pico-8 play session: hold ← + tap ❎

[t = 4 s] hold ← ~4s, tap ❎ ~7×
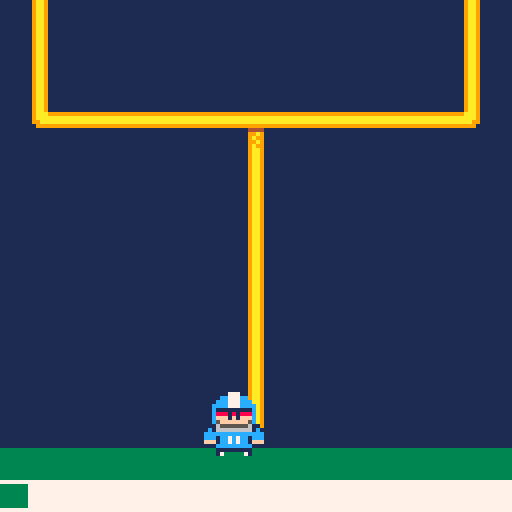

pico-8 cartridge
version 16
__lua__
phase1 = true
pause = false
phase2 = false

kick_lvl = 2
last_pressed = 1

timer = 0
timer_int = 50
dif = 1
dif_color = 3
jump_height = 0

wait_time = rnd(100) + 100

player = {}
player.x = 56
player.y = 98
player.width = 16
player.sprite = 12
player.speed = 1
player.yacc = 5
player.jumping = false

ball = {}
ball.x = rnd(96) + 16
ball.y = 108
ball.width = 8
ball.sprite = 16
ball.speed = 4

-----------------------
-- update  functions --
-----------------------

function _update()
 if timer >= wait_time then
 --if btn(3) then
 	change_phase()
 end
 
	if phase1 == true then
 	timer += 1
 	inc_crowd()
 	dec_crowd()
 	change_dif()
 	control_player()
 	
 elseif pause == true then
 	timer += 1
 	if timer >= 4 then
 		phase2 = true
 		pause = false
 	end
	
 elseif phase2 == true then
 	control_player()
 	update_ball()
 	
 elseif phase_lose == true then
 	
	end
end

-- phase 1

-- increase crowd level
function inc_crowd()
	if kick_lvl < 128 then
 	if btnp(4) and last_pressed == 0 then
 		
 		if dif < 3 then
 			kick_lvl += 2
 		elseif dif >= 3 then 
 			kick_lvl += 1
 		end
 			
 		last_pressed = 1
 	elseif btnp(5) and last_pressed == 1 then
 		kick_lvl += 1
 		last_pressed = 0
 	end
 end
end

-- decrease crowd level
function dec_crowd()
	if timer % timer_int == 0 and timer > 2 then
		kick_lvl -= 1
	end
end

-- change difficulty
function change_dif()

	if kick_lvl > 0 and kick_lvl <= 25 then
		timer_int = 50
		dif = 1
		dif_color = 3
	elseif kick_lvl > 25 and kick_lvl <= 50 then
		timer_int = 35
		dif = 2
		dif_color = 11
	elseif kick_lvl > 50 and kick_lvl <= 75 then
		timer_int = 25
		dif = 3
		dif_color = 10
	elseif kick_lvl > 75 and kick_lvl <= 100 then
		timer_int = 20
		dif = 4
		dif_color = 9
	elseif kick_lvl > 100 and kick_lvl <= 125 then
		timer_int = 15
		dif = 5
		dif_color = 8
	end
end

-- inbetween
function change_phase()
	phase1 = false
 pause = true
 timer = 0
 
 if dif == 1 then
 	player.speed = 0.5
 	ball.speed = 5
 	jump_height = 4
 	
 elseif dif == 2 then
 	player.speed = 1
 	ball.speed = 4
 	jump_height = 6
		
 elseif dif == 3 then
 	player.speed = 2
 	ball.speed = 4
 	jump_height = 7
 	
 elseif dif == 4 then
 	player.speed = 2
 	ball.speed = 2
 	jump_height = 8
 	
 elseif dif == 5 then
 	player.speed = 3
 	ball.speed = 1
 	jump_height = 9
 	
 end
end

-- phase 2

function control_player()

	if player.y >= 98 then
		player.yacc = 0
		player.y = 98
		player.jumping = false
	end
	
	if btn(0) and player.x > 0 then
		player.x -= player.speed
	elseif btn(1) and player.x + player.width + 1 < 128 then
		player.x += player.speed
	end
	if btn(2) and player.jumping == false then
		player.jumping = true
		player.yacc = -jump_height
	end
	
	
	player.y += player.yacc
	player.yacc += 0.5
	
	
end

function update_ball()
	ball.y -= ball.speed
	if ball.speed > 1 then
		ball.speed -= 0.1
	end
	
	-- collide with goal
	if ball.y <= 20 then
		phase_lose = true
		phase2 = false
	end
	
	-- collide with player
	if ball.x <= player.x + player.width and ball.x + ball.width >= player.x and ball.y <= player.y + player.width and ball.y + ball.width >= player.y then
		phase_win = true
		phase2 = false
	end
end


	 

-----------------------
-- drawing functions --
-----------------------

function _draw()
	cls()

	mapdraw(0, 0, 0, 0, 16, 16)
	draw_kickbar(kick_lvl, dif_color)

	draw_player()
	
	if pause == true then
		draw_ball()
	elseif phase2 == true then
		draw_ball()
	elseif phase_lose == true then
		draw_ball()
		print("not blocked", 45,5,7) 
	elseif phase_win == true then
		draw_ball()
		print("blocked!", 50,5,7)
	end
end

function draw_kickbar(w, d)
	rectfill(0, 121, 0 + w, 126, d)
end

function draw_player()
	spr(player.sprite, player.x, player.y, 2, 2)
end

function draw_ball()
	spr(ball.sprite, ball.x, ball.y)
	end
__gfx__
000000009aa911119aa911111111111111119aa911119aa911111144441111111111119aa9111111111111117777777700000007770000003333333333333333
000000009aa911119aa911111111111111119aa911119aa911111199a91111111111119aa9111111111111117777777700000cc777cc00003333333333333333
007007009aa911119aa911111111111111119aa911119aa91111119a991111111111119aa911111111111111777777770000ccc777ccc0003333333333333333
000770009aa911119aa911111111111111119aa911119aa911111199a91111111111119aa91111111111111177777777000cccc777cccc003333333333333333
000770009aa911119aaa9999999999999999aaa911119aa91111119a991111111111119aa91111111111111177777777000c111111111c003333333333333333
007007009aa911119aaaaaaaaaaaaaaaaaaaaaa911119aa91111119aa91111111111119aa91111111111111177777777000c888181888c003333333333333333
000000009aa9111199aaaaaaaaaaaaaaaaaaaa9911119aa91111119aa91111111111119aa91111111111111177777777000cfff1f1fffc003333333333333333
000000009aa9111119999999999999999999999111119aa91111119aa91111111111119aa91111111111111177777777000c5fffffff5c003333333333333333
00004444000000000000000000000000000000000000000000000000000000000000000000000000000000000000000000116555555561103333333333333333
04444744000000000000000000000000000000000000000000000000000000000000000000000000000000000000000001c16666666661c13333333333333333
0444744400000000000000000000000000000000000000000000000000000000000000000000000000000000000000000ccccccccccccccc3333333333333333
4447444400000000000000000000000000000000000000000000000000000000000000000000000000000000000000000ccc1cc7c7cc1ccc3333333333333333
4474444400000000000000000000000000000000000000000000000000000000000000000000000000000000000000000fff1cc7c7cc1fff3333333333333333
4744444000000000000000000000000000000000000000000000000000000000000000000000000000000000000000000111ccccccccc1113333333333333333
44444400000000000000000000000000000000000000000000000000000000000000000000000000000000000000000000001111111110003333333333333333
44444000000000000000000000000000000000000000000000000000000000000000000000000000000000000000000000001700000710003333333333333333
__map__
0a010a0a0a0a0a0a0a0a0a0a0a0a050a00000000000000000000000000000000000000000000000000000000000000000000000000000000000000000000000000000000000000000000000000000000000000000000000000000000000000000000000000000000000000000000000000000000000000000000000000000000
0a010a0a0a0a0a0a0a0a0a0a0a0a050a00000000000000000000000000000000000000000000000000000000000000000000000000000000000000000000000000000000000000000000000000000000000000000000000000000000000000000000000000000000000000000000000000000000000000000000000000000000
0a010a0a0a0a0a0a0a0a0a0a0a0a050a00000000000000000000000000000000000000000000000000000000000000000000000000000000000000000000000000000000000000000000000000000000000000000000000000000000000000000000000000000000000000000000000000000000000000000000000000000000
0a02030303030303030303030303040a00000000000000000000000000000000000000000000000000000000000000000000000000000000000000000000000000000000000000000000000000000000000000000000000000000000000000000000000000000000000000000000000000000000000000000000000000000000
0a0a0a0a0a0a0a06070a0a0a0a0a0a0a00000000000000000000000000000000000000000000000000000000000000000000000000000000000000000000000000000000000000000000000000000000000000000000000000000000000000000000000000000000000000000000000000000000000000000000000000000000
0a0a0a0a0a0a0a08090a0a0a0a0a0a0a00000000000000000000000000000000000000000000000000000000000000000000000000000000000000000000000000000000000000000000000000000000000000000000000000000000000000000000000000000000000000000000000000000000000000000000000000000000
0a0a0a0a0a0a0a08090a0a0a0a0a0a0a00000000000000000000000000000000000000000000000000000000000000000000000000000000000000000000000000000000000000000000000000000000000000000000000000000000000000000000000000000000000000000000000000000000000000000000000000000000
0a0a0a0a0a0a0a08090a0a0a0a0a0a0a00000000000000000000000000000000000000000000000000000000000000000000000000000000000000000000000000000000000000000000000000000000000000000000000000000000000000000000000000000000000000000000000000000000000000000000000000000000
0a0a0a0a0a0a0a08090a0a0a0a0a0a0a00000000000000000000000000000000000000000000000000000000000000000000000000000000000000000000000000000000000000000000000000000000000000000000000000000000000000000000000000000000000000000000000000000000000000000000000000000000
0a0a0a0a0a0a0a08090a0a0a0a0a0a0a00000000000000000000000000000000000000000000000000000000000000000000000000000000000000000000000000000000000000000000000000000000000000000000000000000000000000000000000000000000000000000000000000000000000000000000000000000000
0a0a0a0a0a0a0a08090a0a0a0a0a0a0a00000000000000000000000000000000000000000000000000000000000000000000000000000000000000000000000000000000000000000000000000000000000000000000000000000000000000000000000000000000000000000000000000000000000000000000000000000000
0a0a0a0a0a0a0a08090a0a0a0a0a0a0a00000000000000000000000000000000000000000000000000000000000000000000000000000000000000000000000000000000000000000000000000000000000000000000000000000000000000000000000000000000000000000000000000000000000000000000000000000000
0a0a0a0a0a0a0a08090a0a0a0a0a0a0a00000000000000000000000000000000000000000000000000000000000000000000000000000000000000000000000000000000000000000000000000000000000000000000000000000000000000000000000000000000000000000000000000000000000000000000000000000000
0a0a0a0a0a0a0a08090a0a0a0a0a0a0a0a000000000000000000000000000000000000000000000000000000000000000000000000000000000000000000000000000000000000000000000000000000000000000000000000000000000000000000000000000000000000000000000000000000000000000000000000000000
0e0e0e0e0e0e0e0e0e0e0e0e0e0e0e0e00000000000000000000000000000000000000000000000000000000000000000000000000000000000000000000000000000000000000000000000000000000000000000000000000000000000000000000000000000000000000000000000000000000000000000000000000000000
0b0b0b0b0b0b0b0b0b0b0b0b0b0b0b0b00000000000000000000000000000000000000000000000000000000000000000000000000000000000000000000000000000000000000000000000000000000000000000000000000000000000000000000000000000000000000000000000000000000000000000000000000000000
